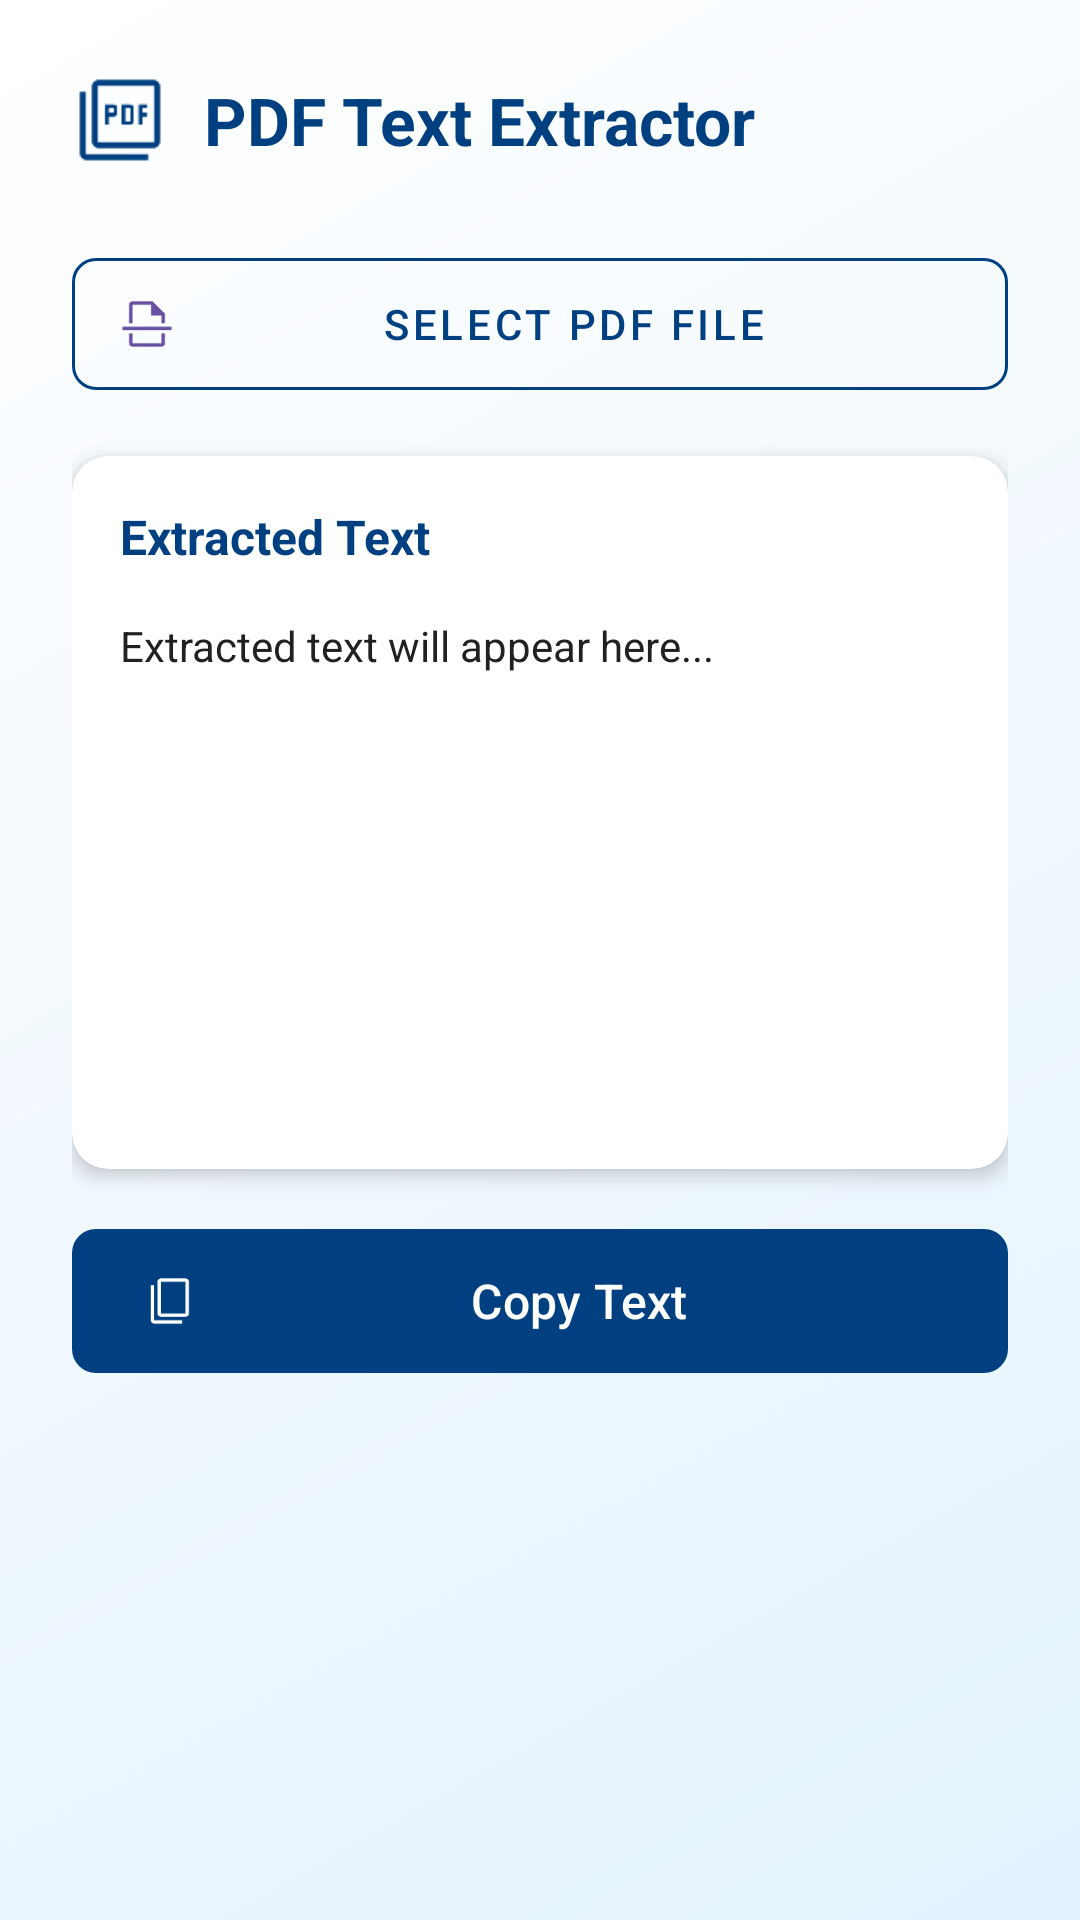

The Android layout XML behind this screen, and the referenced resources:
<!-- AndroidManifest.xml: application theme Theme.MySmartTools -->
<!-- res/layout/activity_pdfto_text.xml -->
<?xml version="1.0" encoding="utf-8"?>
<ScrollView xmlns:android="http://schemas.android.com/apk/res/android"
    xmlns:app="http://schemas.android.com/apk/res-auto"
    android:layout_width="match_parent"
    android:layout_height="match_parent"
    android:background="@drawable/bg_gradient_light_blue"
    android:fillViewport="true">

    <LinearLayout
        android:layout_width="match_parent"
        android:layout_height="wrap_content"
        android:orientation="vertical"
        android:padding="24dp">

        
        <LinearLayout
            android:layout_width="match_parent"
            android:layout_height="wrap_content"
            android:orientation="horizontal"
            android:gravity="center_vertical"
            android:layout_marginBottom="24dp">

            <ImageView
                android:layout_width="32dp"
                android:layout_height="32dp"
                android:src="@drawable/ic_pdf"
                android:layout_marginEnd="12dp"
                app:tint="@color/primaryDark" />

            <TextView
                android:layout_width="wrap_content"
                android:layout_height="wrap_content"
                android:text="PDF Text Extractor"
                android:textColor="@color/primaryDark"
                android:textSize="22sp"
                android:textStyle="bold"/>
        </LinearLayout>

        
        <com.google.android.material.progressindicator.LinearProgressIndicator
            android:id="@+id/progressBar"
            android:layout_width="match_parent"
            android:layout_height="4dp"
            android:indeterminate="true"
            android:visibility="gone"
            app:indicatorColor="@color/primaryDark"
            app:trackColor="@color/primaryLight"
            android:layout_marginBottom="16dp"/>

        
        <com.google.android.material.button.MaterialButton
            android:id="@+id/btnPickPdf"
            android:layout_width="match_parent"
            android:layout_height="56dp"
            android:text="Select PDF File"
            style="@style/TextEditorButtonStyle.Outlined"
            app:icon="@drawable/ic_ocr"
            android:layout_marginBottom="16dp"/>

        
        <androidx.cardview.widget.CardView
            android:layout_width="match_parent"
            android:layout_height="wrap_content"
            app:cardCornerRadius="12dp"
            app:cardElevation="4dp"
            android:layout_marginBottom="16dp">

            <LinearLayout
                android:layout_width="match_parent"
                android:layout_height="wrap_content"
                android:orientation="vertical">

                <TextView
                    android:layout_width="match_parent"
                    android:layout_height="wrap_content"
                    android:text="Extracted Text"
                    android:textColor="@color/primaryDark"
                    android:textSize="16sp"
                    android:textStyle="bold"
                    android:paddingStart="16dp"
                    android:paddingTop="16dp"
                    android:paddingEnd="16dp"/>

                <TextView
                    android:id="@+id/tvExtractedText"
                    android:layout_width="match_parent"
                    android:layout_height="wrap_content"
                    android:minHeight="200dp"
                    android:text="Extracted text will appear here..."
                    android:textColor="@color/textPrimary"
                    android:textSize="14sp"
                    android:padding="16dp"
                    android:textIsSelectable="true"
                    android:focusable="true"
                    android:focusableInTouchMode="true"
                    android:scrollbars="vertical"/>
            </LinearLayout>
        </androidx.cardview.widget.CardView>

        
        <com.google.android.material.button.MaterialButton
            android:id="@+id/btnCopyText"
            android:layout_width="match_parent"
            android:layout_height="56dp"
            android:text="Copy Text"
            android:textSize="16sp"
            app:icon="@drawable/ic_copy"
            app:iconTint="@color/white"
            app:backgroundTint="@color/primaryDark"
            app:cornerRadius="8dp"/>
    </LinearLayout>
</ScrollView>
<!-- resources referenced by this layout -->
<resources>
  <color name="primaryDark">#004080</color>
  <color name="primaryLight">#B0E0E6</color>
  <color name="textPrimary">#212121</color>
  <color name="white">#FFFFFFFF</color>
  <!-- drawable bg_gradient_light_blue (drawable) -->
  <shape xmlns:android="http://schemas.android.com/apk/res/android">
      <gradient
          android:startColor="#E3F2FD"
          android:endColor="#FFFFFF"
          android:angle="135"/>
  </shape>
  <!-- drawable ic_copy: png bitmap (drawable, 574 bytes) -->
  <!-- drawable ic_ocr: png bitmap (drawable, 642 bytes) -->
  <!-- drawable ic_pdf: png bitmap (drawable, 810 bytes) -->
  <style name="TextEditorButtonStyle.Outlined" parent="Widget.MaterialComponents.Button.OutlinedButton">
          <item name="strokeColor">@color/primaryDark</item>
          <item name="strokeWidth">1dp</item>
          <item name="cornerRadius">8dp</item>
          <item name="android:textColor">@color/primaryDark</item>
      </style>
  <style name="Theme.MySmartTools" parent="Base.Theme.MySmartTools" />
  <style name="Base.Theme.MySmartTools" parent="Theme.Material3.DayNight.NoActionBar">
          
          
      </style>
</resources>
